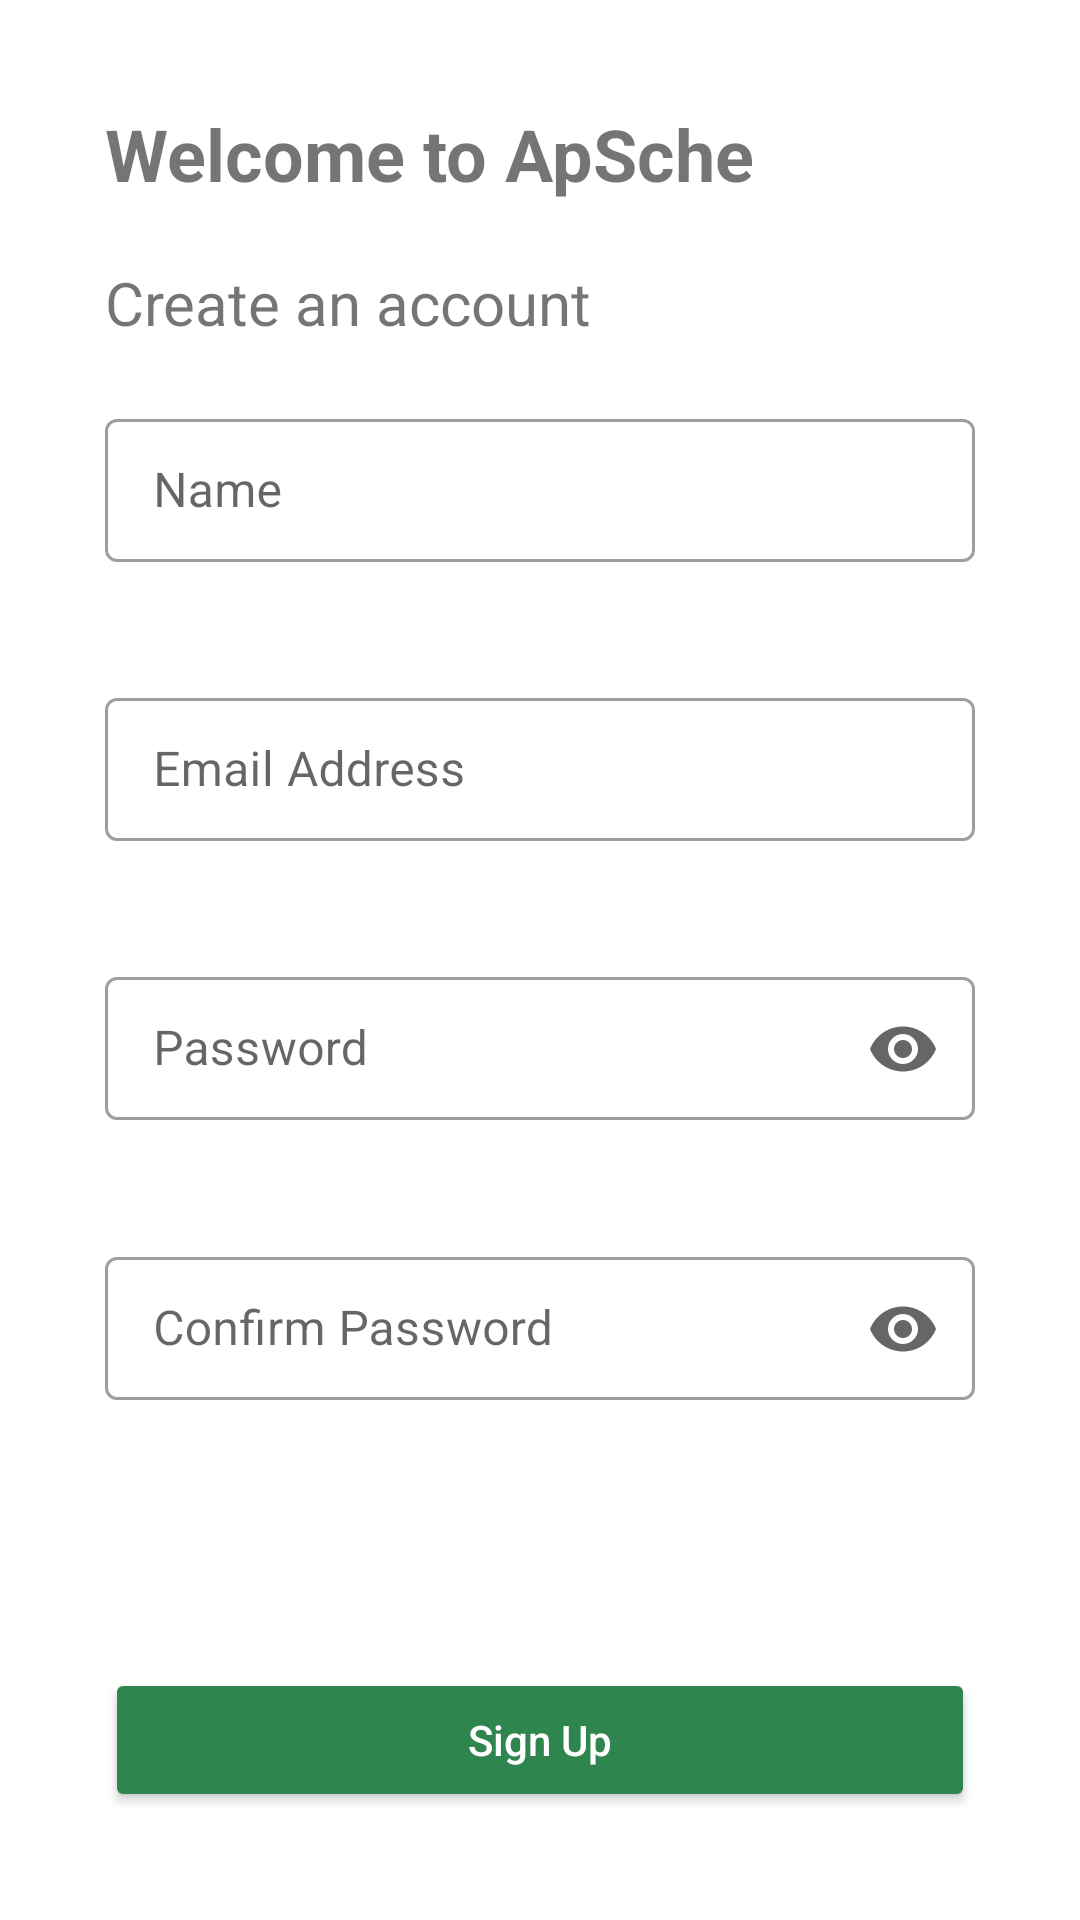

This screen was rendered from an Android layout file. Write that file and the resources it references.
<!-- AndroidManifest.xml: application theme Theme.ApSche -->
<!-- res/layout/fragment_sign_up.xml -->
<?xml version="1.0" encoding="utf-8"?>
<androidx.constraintlayout.widget.ConstraintLayout
    xmlns:android="http://schemas.android.com/apk/res/android"
    xmlns:app="http://schemas.android.com/apk/res-auto"
    xmlns:tools="http://schemas.android.com/tools"
    android:id="@+id/linearLayout"
    android:layout_width="match_parent"
    android:layout_height="match_parent"
    tools:context=".SignUpFragment">

    <ScrollView
        android:layout_width="match_parent"
        android:layout_height="match_parent"
        android:scrollbars="none"
        android:layout_margin="15dp">

        <androidx.constraintlayout.widget.ConstraintLayout
            android:layout_width="match_parent"
            android:layout_height="match_parent">

            <LinearLayout
                android:id="@+id/linearLayout3"
                android:layout_width="match_parent"
                android:layout_height="wrap_content"
                android:orientation="vertical"
                app:layout_constraintEnd_toEndOf="parent"
                app:layout_constraintStart_toStartOf="parent"
                app:layout_constraintTop_toTopOf="parent">

                <TextView
                    android:id="@+id/welcomeTextView"
                    android:layout_width="wrap_content"
                    android:layout_height="wrap_content"
                    android:layout_marginStart="20dp"
                    android:layout_marginTop="20dp"
                    android:layout_weight="1"
                    android:textSize="24sp"
                    android:text="@string/welcome"
                    android:textStyle="bold" />

                <TextView
                    android:id="@+id/createAccountTextView"
                    android:layout_width="wrap_content"
                    android:layout_height="wrap_content"
                    android:layout_marginStart="20dp"
                    android:layout_marginTop="20dp"
                    android:textSize="20sp"
                    android:layout_weight="1"
                    android:text="@string/create_account" />

                <com.google.android.material.textfield.TextInputLayout
                    android:id="@+id/layoutNameSignUp"
                    style="@style/Widget.MaterialComponents.TextInputLayout.OutlinedBox.Dense"
                    android:layout_width="match_parent"
                    android:layout_height="wrap_content"
                    android:layout_margin="20dp"
                    android:hint="@string/name"
                    app:startIconDrawable="@drawable/ic_action_name">

                    <com.google.android.material.textfield.TextInputEditText
                        android:id="@+id/inputNameSignUp"
                        android:layout_width="match_parent"
                        android:layout_height="wrap_content"
                        android:inputType="text"
                        android:text="" />
                </com.google.android.material.textfield.TextInputLayout>

                <com.google.android.material.textfield.TextInputLayout
                    android:id="@+id/layoutEmailSignUp"
                    style="@style/Widget.MaterialComponents.TextInputLayout.OutlinedBox.Dense"
                    android:layout_width="match_parent"
                    android:layout_height="wrap_content"
                    android:layout_margin="20dp"
                    android:hint="@string/email"
                    app:startIconDrawable="@drawable/ic_action_email">

                    <com.google.android.material.textfield.TextInputEditText
                        android:id="@+id/inputEmailSignUp"
                        android:layout_width="match_parent"
                        android:layout_height="wrap_content"
                        android:inputType="textEmailAddress"
                        android:text="" />

                </com.google.android.material.textfield.TextInputLayout>



                <com.google.android.material.textfield.TextInputLayout
                    android:id="@+id/layoutPasswordSignUp"
                    style="@style/Widget.MaterialComponents.TextInputLayout.OutlinedBox.Dense"
                    android:layout_width="match_parent"
                    android:layout_height="wrap_content"
                    android:layout_marginStart="5dp"
                    android:layout_margin="20dp"
                    android:hint="@string/password"
                    app:startIconDrawable="@drawable/ic_action_password"
                    app:endIconMode="password_toggle">

                    <com.google.android.material.textfield.TextInputEditText
                        android:id="@+id/inputPasswordSignUp"
                        android:layout_width="match_parent"
                        android:layout_height="wrap_content"
                        android:inputType="textPassword"
                        android:text="" />

                </com.google.android.material.textfield.TextInputLayout>



                <com.google.android.material.textfield.TextInputLayout
                    android:id="@+id/layoutConfirmPasswordSignUp"
                    style="@style/Widget.MaterialComponents.TextInputLayout.OutlinedBox.Dense"
                    android:layout_width="match_parent"
                    android:layout_height="wrap_content"
                    android:layout_margin="20dp"
                    android:hint="@string/confirm_password"
                    app:startIconDrawable="@drawable/ic_action_password"
                    app:endIconMode="password_toggle">

                    <com.google.android.material.textfield.TextInputEditText
                        android:id="@+id/inputConfirmPasswordSignUp"
                        android:layout_width="match_parent"
                        android:layout_height="wrap_content"
                        android:inputType="textPassword"
                        android:text="" />

                </com.google.android.material.textfield.TextInputLayout>

            </LinearLayout>

            <TextView
                android:id="@+id/errorTextViewSignUp"
                android:layout_width="match_parent"
                android:layout_height="wrap_content"
                android:layout_marginStart="20dp"
                android:gravity="left"
                android:text=""
                android:textColor="@color/error_text_color"
                app:layout_constraintBottom_toTopOf="@id/signUpScreenSignUpButton"
                app:layout_constraintEnd_toEndOf="parent"
                app:layout_constraintStart_toStartOf="parent"
                app:layout_constraintTop_toBottomOf="@+id/linearLayout3" />

            <Button
                android:id="@+id/signUpScreenSignUpButton"
                android:layout_width="match_parent"
                android:layout_height="wrap_content"
                android:layout_margin="20dp"
                android:backgroundTint="@color/theme_color"
                android:text="@string/sign_up"
                android:textAllCaps="false"
                android:textColor="@color/white"
                app:layout_constraintBottom_toBottomOf="parent"
                app:layout_constraintEnd_toEndOf="parent"
                app:layout_constraintStart_toStartOf="parent"
                app:layout_constraintTop_toBottomOf="@+id/linearLayout3" />

            <LinearLayout
                android:layout_width="match_parent"
                android:layout_height="wrap_content"
                android:orientation="horizontal"
                android:gravity="center_vertical"
                android:layout_marginTop="50dp"
                app:layout_constraintBottom_toBottomOf="parent"
                app:layout_constraintEnd_toEndOf="parent"
                app:layout_constraintStart_toStartOf="parent"
                app:layout_constraintTop_toBottomOf="@+id/signUpScreenSignUpButton">

                <TextView
                    android:id="@+id/alreadyAccountTextView"
                    android:layout_width="wrap_content"
                    android:gravity="center_vertical|right"
                    android:layout_height="wrap_content"
                    android:layout_weight="1"
                    android:text="@string/already_account" />

                <TextView
                    android:id="@+id/signInInSignUpTextView"
                    android:layout_width="wrap_content"
                    android:layout_height="wrap_content"
                    android:layout_weight="1"
                    android:clickable="true"
                    android:gravity="center_vertical"
                    android:text="@string/sign_in"
                    android:textColor="@color/theme_color"
                    tools:ignore="TouchTargetSizeCheck" />
            </LinearLayout>
        </androidx.constraintlayout.widget.ConstraintLayout>
    </ScrollView>

</androidx.constraintlayout.widget.ConstraintLayout>
<!-- resources referenced by this layout -->
<resources>
  <color name="error_text_color">#E94057</color>
  <color name="theme_color">#2E854E</color>
  <color name="white">#FFFFFFFF</color>
  <string name="already_account">Already have an account?</string>
  <string name="confirm_password">Confirm Password</string>
  <string name="create_account">Create an account</string>
  <string name="email">Email Address</string>
  <string name="name">Name</string>
  <string name="password">Password</string>
  <string name="sign_in">Sign In</string>
  <string name="sign_up">Sign Up</string>
  <string name="welcome">Welcome to ApSche</string>
  <style name="Theme.ApSche" parent="Theme.MaterialComponents.DayNight.NoActionBar">
          
          <item name="colorPrimary">@color/theme_color</item>
          <item name="colorPrimaryVariant">@color/theme_color</item>
          <item name="colorOnPrimary">@color/white</item>
          
          <item name="colorSecondary">@color/teal_200</item>
          <item name="colorSecondaryVariant">@color/teal_700</item>
          <item name="colorOnSecondary">@color/black</item>
          
          <item name="android:statusBarColor">?attr/colorPrimaryVariant</item>
          
      </style>
  <color name="teal_200">#FF03DAC5</color>
  <color name="teal_700">#FF018786</color>
  <color name="black">#FF000000</color>
</resources>
